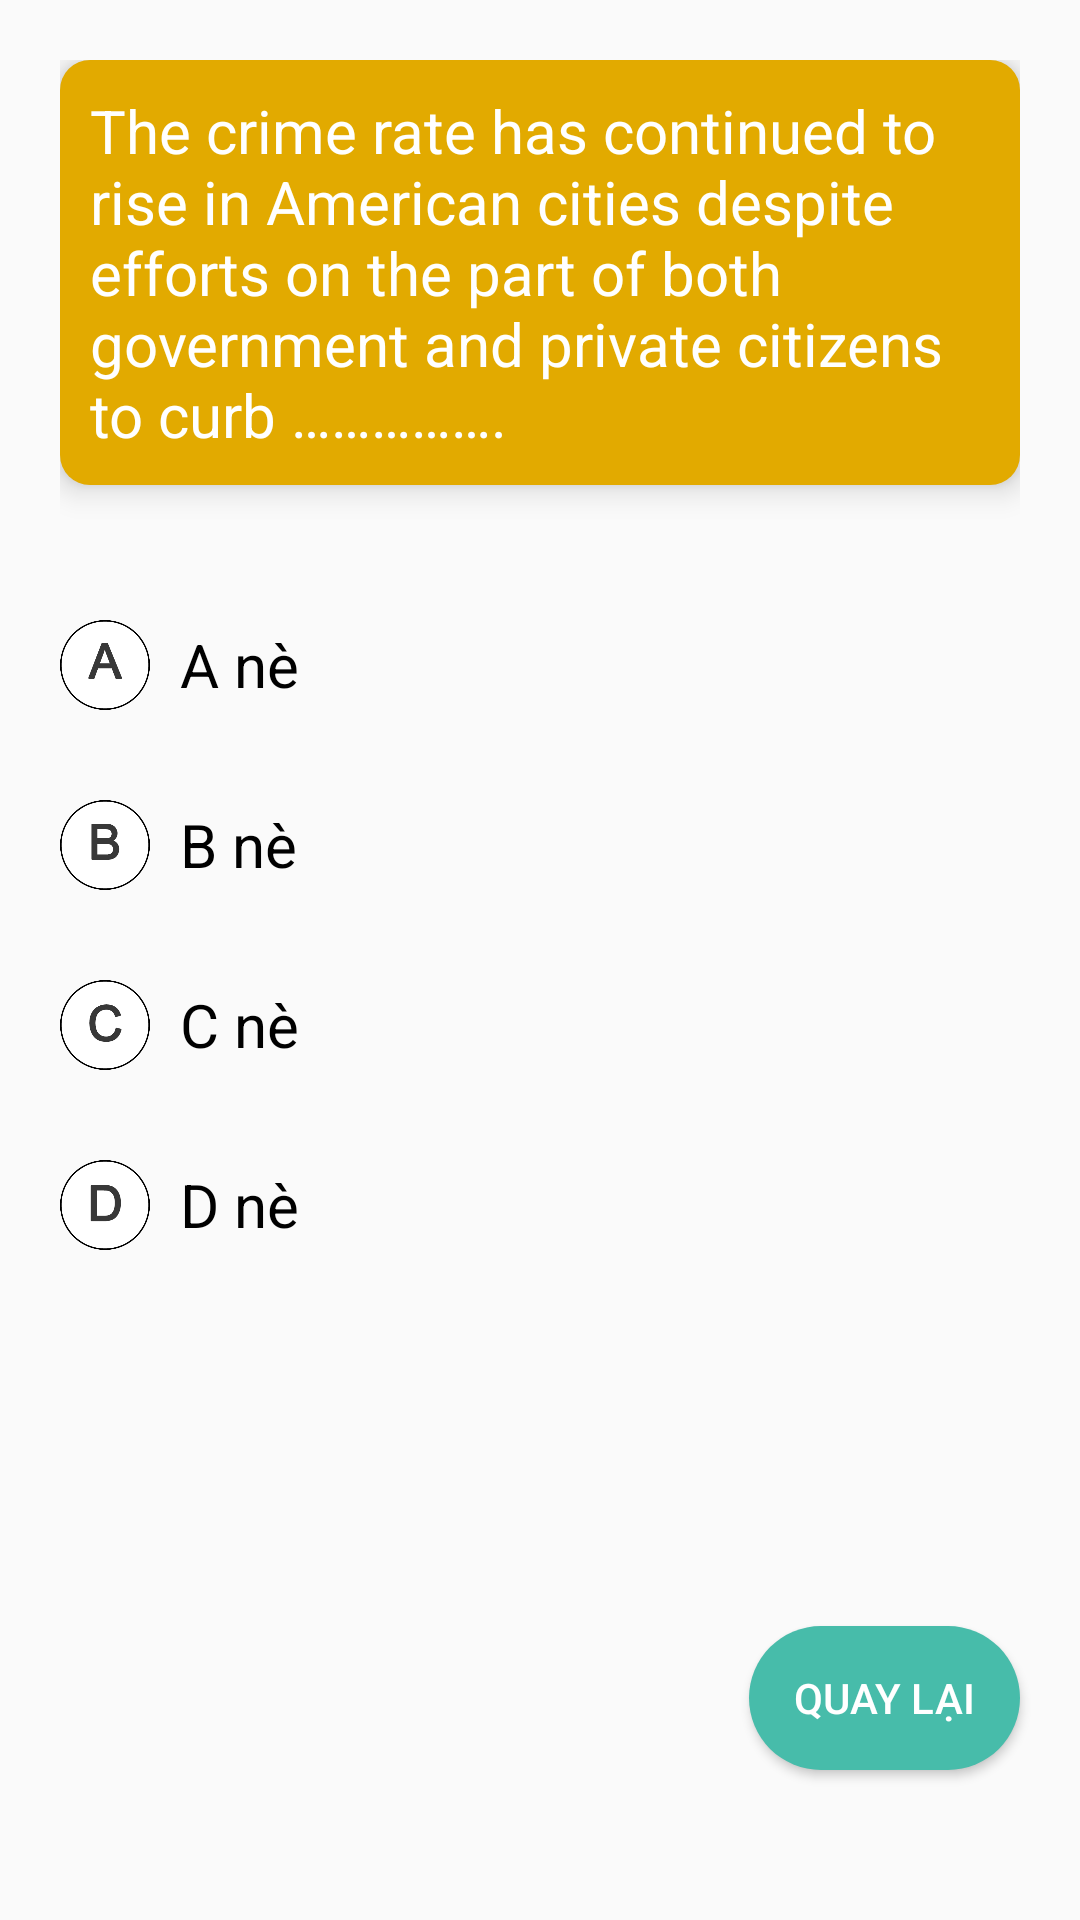

Here is an Android app screen rendered from its layout file. Give the layout XML and the strings, colors and styles it references.
<!-- AndroidManifest.xml: application theme Theme.KDTToeic -->
<!-- res/layout/activity_details_answer.xml -->
<?xml version="1.0" encoding="utf-8"?>
<RelativeLayout xmlns:android="http://schemas.android.com/apk/res/android"
    xmlns:app="http://schemas.android.com/apk/res-auto"
    xmlns:tools="http://schemas.android.com/tools"
    android:layout_width="match_parent"
    android:layout_height="match_parent"
    tools:context=".DetailsAnswerActivity">

    <LinearLayout
        android:id="@+id/lnLayout"
        android:layout_width="match_parent"
        android:layout_height="wrap_content"
        android:layout_marginStart="20dp"
        android:layout_marginTop="20dp"
        android:layout_marginEnd="20dp"
        android:layout_marginBottom="20dp"
        android:orientation="vertical">

        <TextView
            android:id="@+id/tvDetailsAnswerQuestion"
            android:layout_width="match_parent"
            android:layout_height="wrap_content"
            android:background="@drawable/question_background"
            android:elevation="6dp"
            android:padding="10dp"
            android:text="The crime rate has continued to rise in American cities despite efforts on the part of both government and private citizens to curb ……………."
            android:textColor="#fff"
            android:textSize="20sp" />



        <LinearLayout
            android:layout_width="match_parent"
            android:layout_height="wrap_content"
            android:layout_marginTop="30dp"
            android:orientation="vertical">

            <LinearLayout
                android:layout_width="match_parent"
                android:layout_height="60dp"
                android:orientation="horizontal">
                <ImageView
                    android:id="@+id/ivDetailOptionA"
                    android:layout_width="30dp"
                    android:layout_height="30dp"
                    android:layout_gravity="center"
                    android:src="@drawable/a_answer"/>
                <TextView
                    android:id="@+id/tvDetailOptionA"
                    android:layout_width="wrap_content"
                    android:layout_height="wrap_content"
                    style="@style/TEXTVIEW_VOCAB"
                    android:layout_gravity="center"
                    android:textSize="20sp"
                    android:layout_marginLeft="10dp"
                    android:text="A nè"/>
            </LinearLayout>

            <LinearLayout
                android:layout_width="match_parent"
                android:layout_height="60dp"
                android:orientation="horizontal">
                <ImageView
                    android:id="@+id/ivDetailOptionB"
                    android:layout_width="30dp"
                    android:layout_height="30dp"
                    android:layout_gravity="center"
                    android:src="@drawable/b_answer"/>
                <TextView
                    android:id="@+id/tvDetailOptionB"
                    android:layout_width="wrap_content"
                    android:layout_height="wrap_content"
                    style="@style/TEXTVIEW_VOCAB"

                    android:layout_gravity="center"
                    android:textSize="20sp"
                    android:layout_marginLeft="10dp"
                    android:text="B nè"/>
            </LinearLayout>

            <LinearLayout
                android:layout_width="match_parent"
                android:layout_height="60dp"
                android:orientation="horizontal">
                <ImageView
                    android:id="@+id/ivDetailOptionC"
                    android:layout_width="30dp"
                    android:layout_height="30dp"
                    android:layout_gravity="center"
                    android:src="@drawable/c_answer"/>
                <TextView
                    android:id="@+id/tvDetailOptionC"
                    android:layout_width="wrap_content"
                    android:layout_height="wrap_content"
                    style="@style/TEXTVIEW_VOCAB"
                    android:layout_gravity="center"
                    android:textSize="20sp"
                    android:layout_marginLeft="10dp"
                    android:text="C nè"/>
            </LinearLayout>

            <LinearLayout
                android:layout_width="match_parent"
                android:layout_height="60dp"
                android:orientation="horizontal">
                <ImageView
                    android:id="@+id/ivDetailOptionD"
                    android:layout_width="30dp"
                    android:layout_height="30dp"
                    android:layout_gravity="center"
                    android:src="@drawable/d_answer"/>
                <TextView
                    android:id="@+id/tvDetailOptionD"
                    android:layout_width="wrap_content"
                    android:layout_height="wrap_content"
                    style="@style/TEXTVIEW_VOCAB"
                    android:layout_gravity="center"
                    android:textSize="20sp"
                    android:layout_marginLeft="10dp"
                    android:text="D nè"/>
            </LinearLayout>



        </LinearLayout>




        <RelativeLayout
            android:layout_width="match_parent"
            android:layout_height="wrap_content"
            android:layout_marginTop="0dp"
            android:orientation="horizontal">




        </RelativeLayout>


    </LinearLayout>
    <Button
        android:id="@+id/btBackDetailsHistory"
        android:layout_width="wrap_content"
        android:layout_height="wrap_content"
        android:layout_alignParentRight="true"
        android:background="@drawable/radius_button_background"
        android:paddingLeft="15dp"
        android:paddingRight="15dp"
        android:text="Quay lại"
        android:drawableLeft="@drawable/baseline_arrow_back_ios_24"
        android:textColor="#fff"
        android:layout_alignParentBottom="true"
        android:layout_marginBottom="50dp"
        android:layout_marginRight="20dp"/>

</RelativeLayout>
<!-- resources referenced by this layout -->
<resources>
  <!-- drawable a_answer: png bitmap (drawable-xhdpi, 16132 bytes) -->
  <!-- drawable b_answer: png bitmap (drawable-xhdpi, 15888 bytes) -->
  <!-- drawable c_answer: png bitmap (drawable-xhdpi, 17037 bytes) -->
  <!-- drawable d_answer: png bitmap (drawable-xhdpi, 15764 bytes) -->
  <!-- drawable question_background (drawable) -->
  <?xml version="1.0" encoding="utf-8"?>
  <shape xmlns:android="http://schemas.android.com/apk/res/android"
      android:shape="rectangle">
      <size
          android:width="90dp"
          android:height="90dp"/>
      <solid android:color="#E2AA00"/>
      <corners android:radius="10dp"/>
  
  </shape>
  <!-- drawable radius_button_background (drawable) -->
  <?xml version="1.0" encoding="utf-8"?>
  <shape xmlns:android="http://schemas.android.com/apk/res/android"
      android:shape="rectangle">
      <size
          android:width="90dp"
          android:height="40dp"/>
      <solid android:color="#47bcaa"/>
      <corners android:radius="50dp"/>
  
  </shape>
  <style name="TEXTVIEW_VOCAB">
          <item name="android:textColor">#000</item>
      </style>
  <style name="Theme.KDTToeic" parent="Theme.AppCompat.DayNight.DarkActionBar">
          
          <item name="colorPrimary">#47bcaa</item>
          <item name="colorPrimaryVariant">#47bcaa</item>
          <item name="colorOnPrimary">#47bcaa</item>
          
          <item name="colorSecondary">@color/teal_200</item>
          <item name="colorSecondaryVariant">@color/teal_700</item>
          <item name="colorOnSecondary">@color/black</item>
          
          <item name="android:statusBarColor">?attr/colorPrimaryVariant</item>
          
      </style>
  <!-- not gathered from this repository: default colours our renderer supplied (Android Studio template values) -->
  <color name="teal_200">#FF03DAC5</color>
  <color name="teal_700">#FF018786</color>
  <color name="black">#FF000000</color>
</resources>
